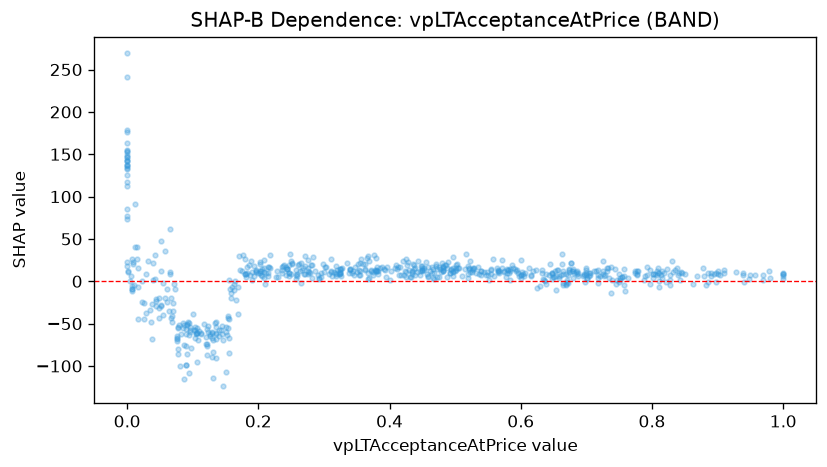

The file beside this chart, header and first rows:
feature_value, shap_value
0.472, 5.551
0.236, 13.66
0.596, 9.667
0.539, 11.96
0.705, 7.083
0.718, 13.34
0.754, 5.463
0.746, 1.267
0.554, 13.79
0.571, 24.94
0.58, 13.62
0.269, 8.453
0.758, 6.398
0.032, 24.11
0.12, -73.84
0.179, 26.18
0.214, 10.28
0.7, 13.19
0.758, 14.82
0.346, 7.959
0.774, 12.04
0.651, 4.531
0.877, 15.58
0.447, 12.19
0.318, 6.645
0.13, -59.85
0.151, -59.78
0.34, 13.08
0.505, 15.84
0.714, 12.39
0.613, 16.08
0.699, 15.6
0.755, 4.694
0.734, 4.415
0.89, 10.28
0.725, 24.26
0.91, 9.758
0.842, 1.905
0.057, -19.59
0.029, -37.9
0.025, -25.82
0.048, -43.43
0.055, -39.73
0.068, -48.23
0.015, 25.75
0.044, -29.72
0.155, -44.6
0.143, -57.2
0.158, -14.15
0.194, 17.81
0.209, 10.66
0.268, 15.15
0.197, 13.59
0.113, -61.91
0.352, 20.33
0.362, 14.78
0.362, 12.87
0.413, 16.73
0.008, 25.72
0.0, 132.9
... 630 more rows
